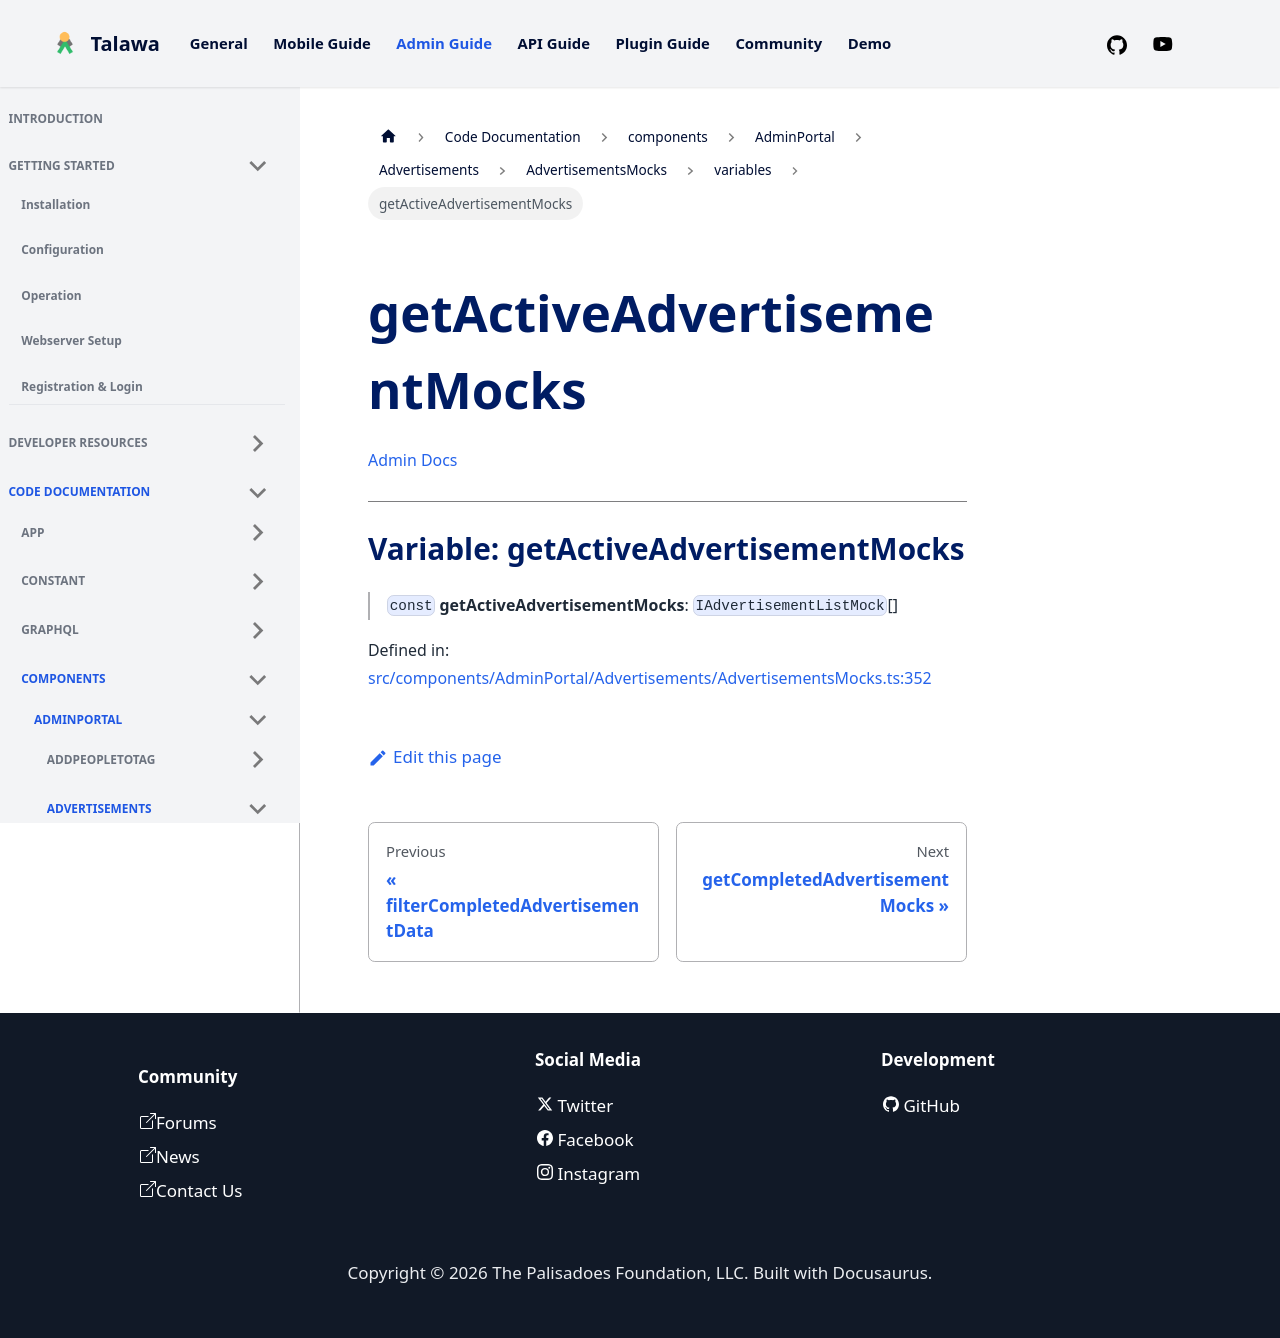

repository: PalisadoesFoundation/talawa-admin · page: docs/auto-docs/components/AdminPortal/Advertisements/AdvertisementsMocks/variables/getActiveAdvertisementMocks/index.html · generator: docusaurus

[Admin Docs](/)

***

# Variable: getActiveAdvertisementMocks

> `const` **getActiveAdvertisementMocks**: `IAdvertisementListMock`[]

Defined in: [src/components/AdminPortal/Advertisements/AdvertisementsMocks.ts:352](https://github.com/PalisadoesFoundation/talawa-admin/blob/main/src/components/AdminPortal/Advertisements/AdvertisementsMocks.ts#L352)
